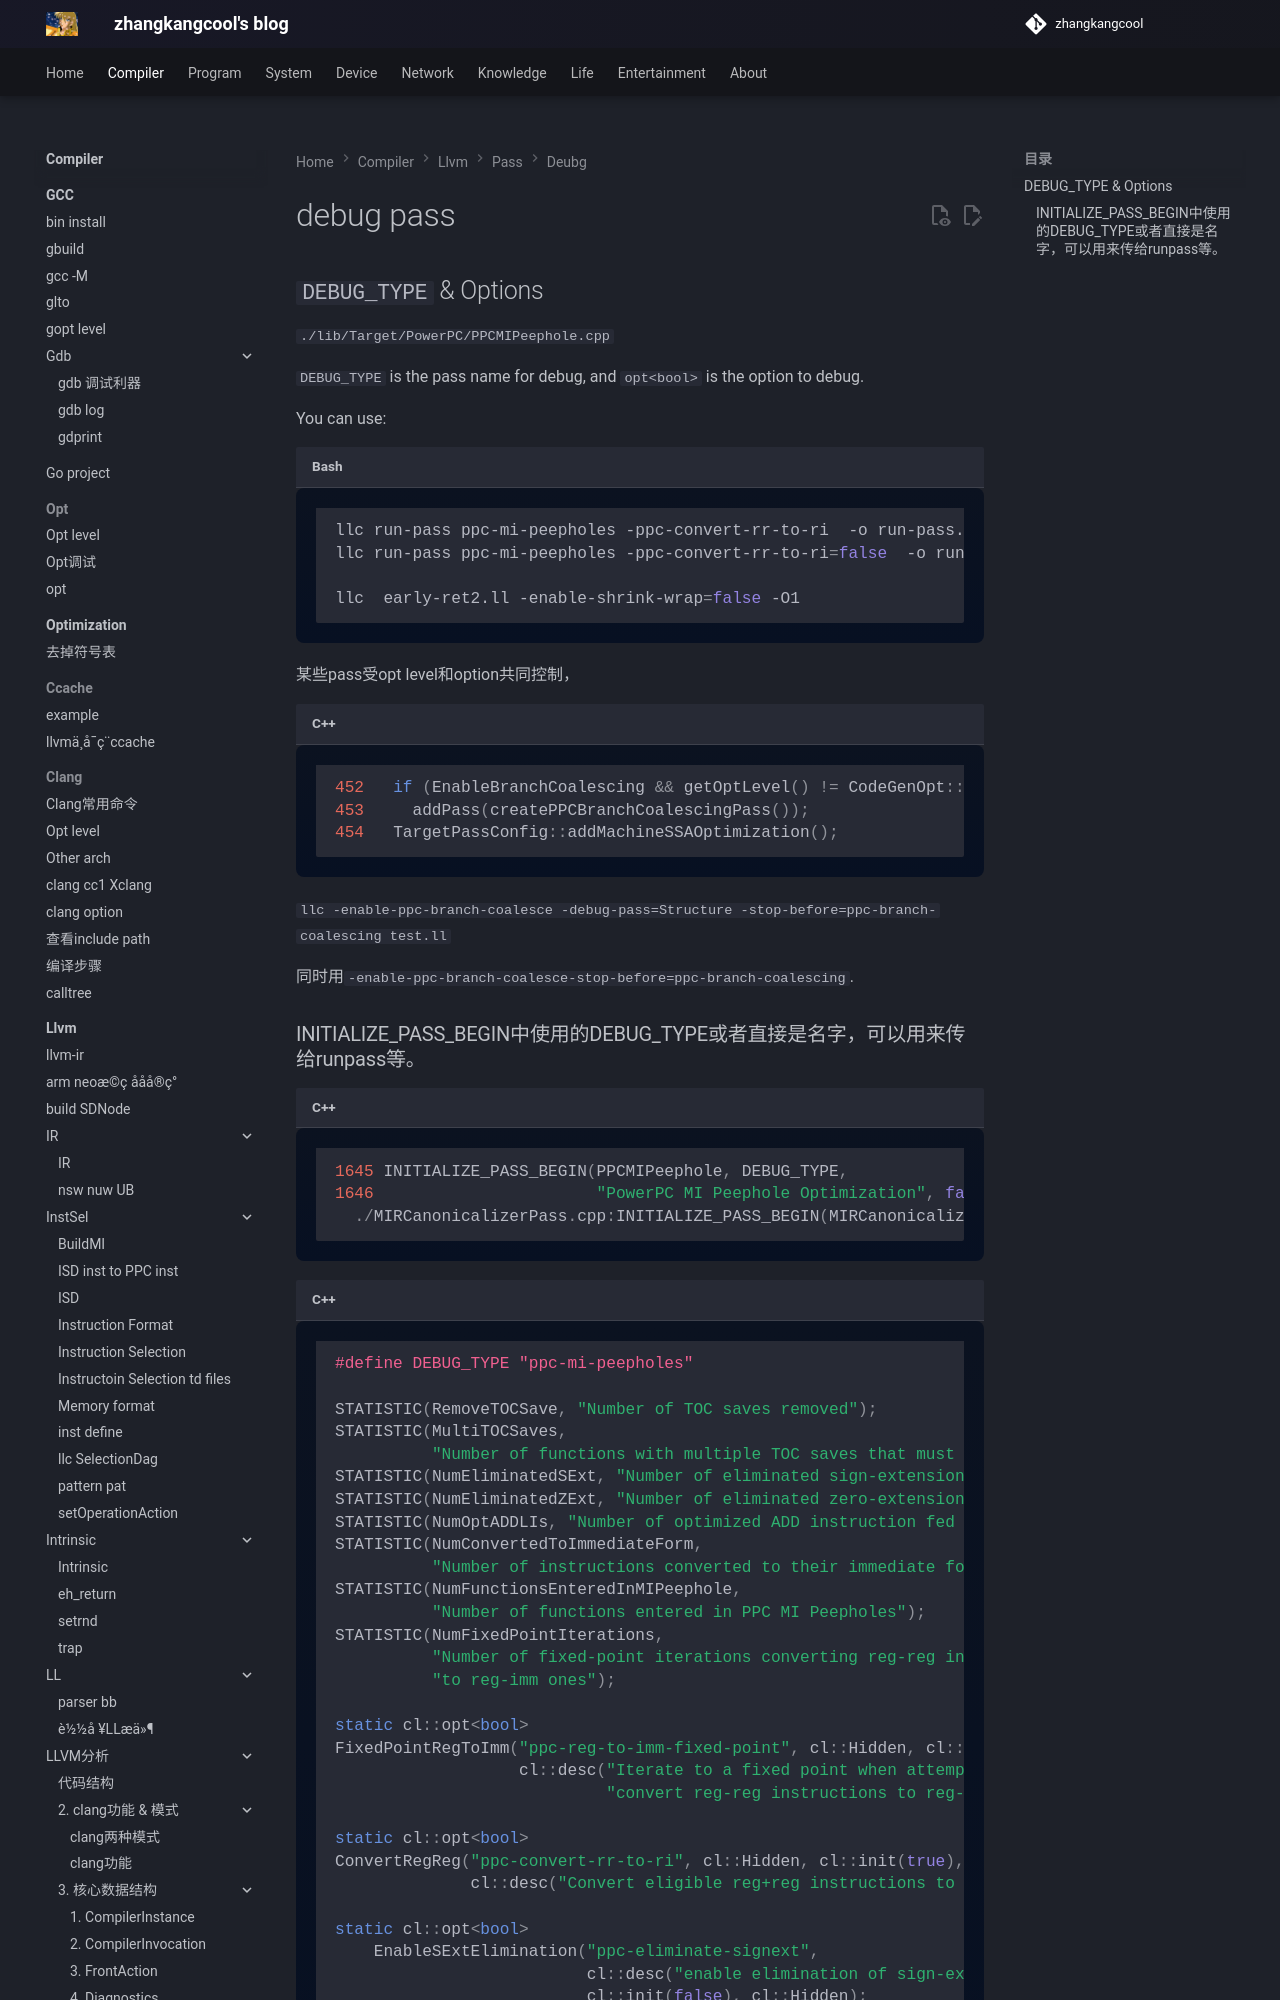

repository: zhangkangcool/zhangkangcool.github.io · page: Compiler/llvm/pass/deubg/debug pass/index.html · generator: mkdocs

# debug pass
## `DEBUG_TYPE` & Options

`./lib/Target/PowerPC/PPCMIPeephole.cpp`

`DEBUG_TYPE` is the pass name for debug, and `opt<bool>` is the option to debug.

You can use:

```shell
llc run-pass ppc-mi-peepholes -ppc-convert-rr-to-ri  -o run-pass.mir convert-simplify.mir
llc run-pass ppc-mi-peepholes -ppc-convert-rr-to-ri=false  -o run-pass.mir convert-simplify.mir

llc  early-ret2.ll -enable-shrink-wrap=false -O1
```



某些pass受opt level和option共同控制，
